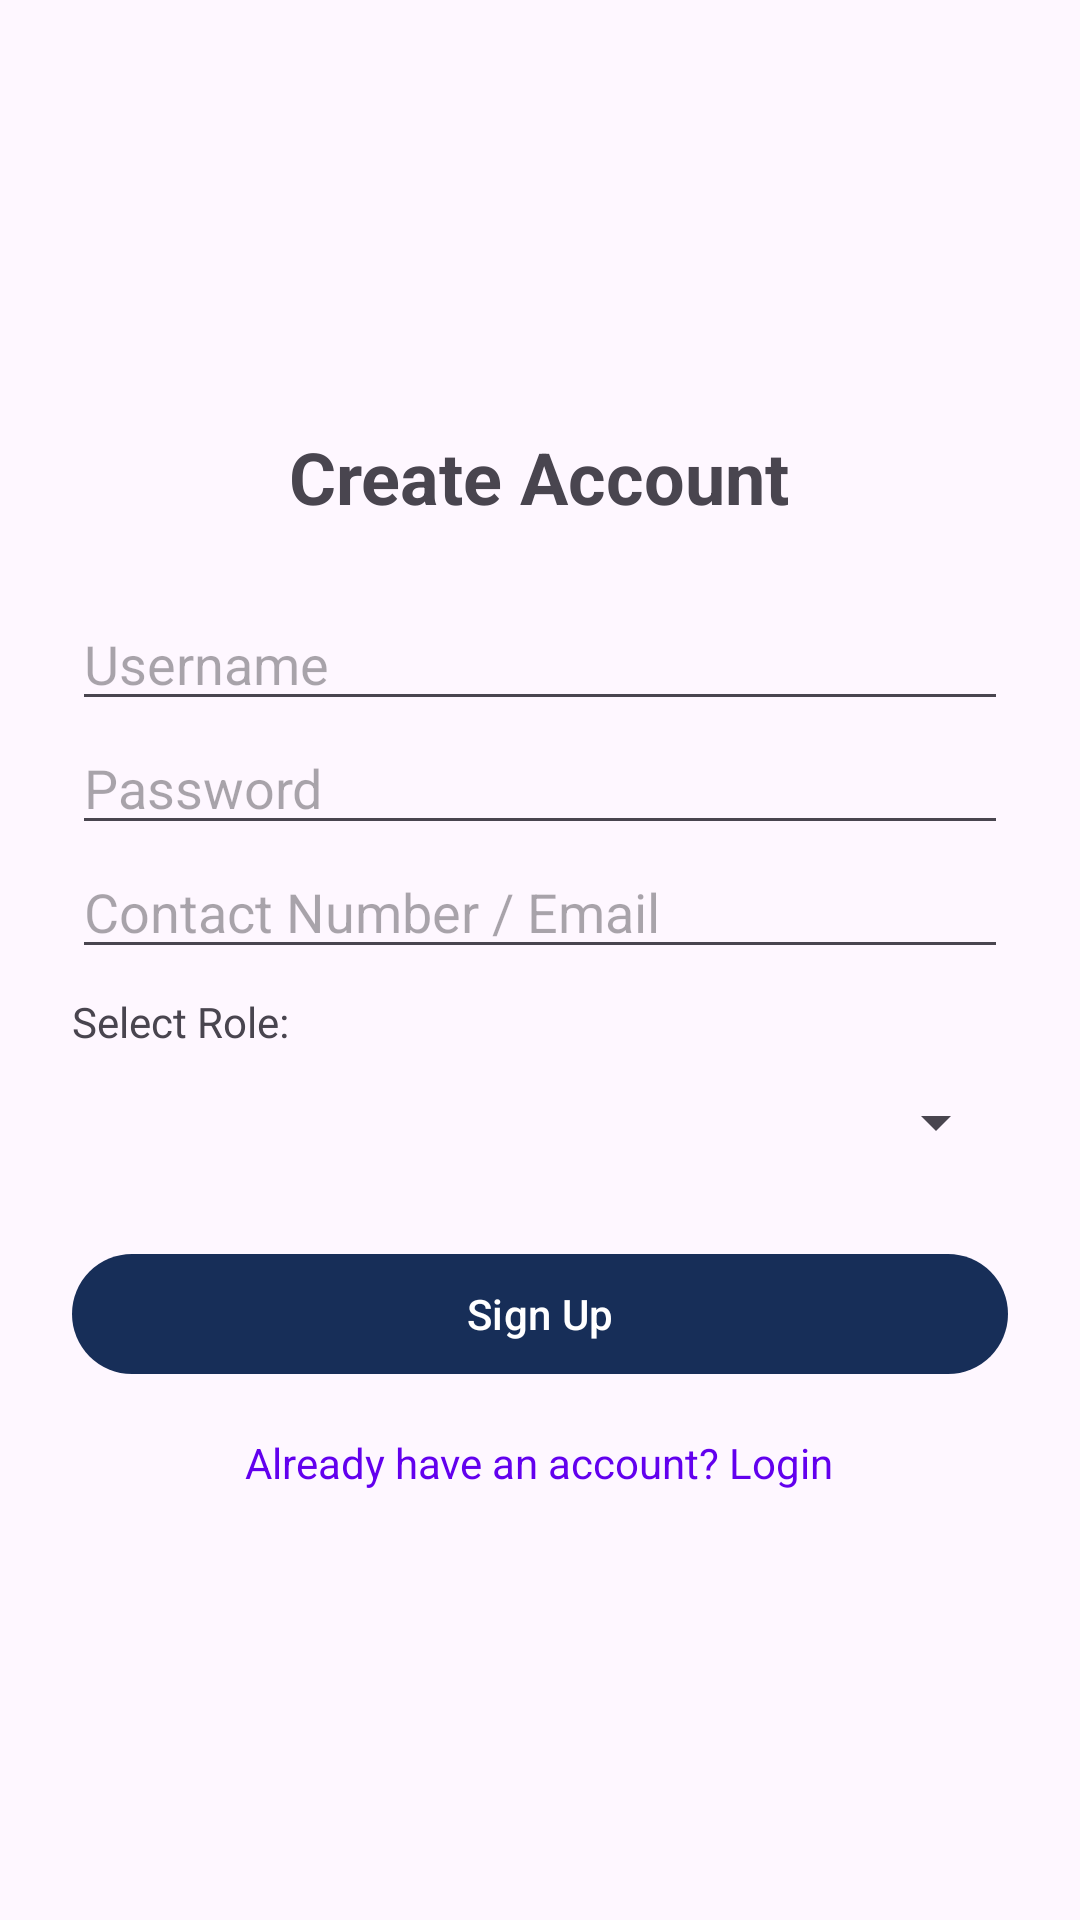

This screen was rendered from an Android layout file. Write that file and the resources it references.
<!-- AndroidManifest.xml: application theme Theme.ShineAuto -->
<!-- res/layout/activity_signup.xml -->
<?xml version="1.0" encoding="utf-8"?>
<LinearLayout xmlns:android="http://schemas.android.com/apk/res/android"
    android:layout_width="match_parent"
    android:layout_height="match_parent"
    android:gravity="center"
    android:orientation="vertical"
    android:padding="24dp">

    <TextView
        android:layout_width="wrap_content"
        android:layout_height="wrap_content"
        android:text="Create Account"
        android:textSize="24sp"
        android:textStyle="bold"
        android:layout_marginBottom="24dp"/>

    <EditText
        android:id="@+id/signupUsername"
        android:layout_width="match_parent"
        android:layout_height="wrap_content"
        android:hint="Username" />

    <EditText
        android:id="@+id/signupPassword"
        android:layout_width="match_parent"
        android:layout_height="wrap_content"
        android:hint="Password"
        android:inputType="textPassword" />

    <EditText
        android:id="@+id/signupContact"
        android:layout_width="match_parent"
        android:layout_height="wrap_content"
        android:hint="Contact Number / Email"
        android:inputType="textEmailAddress" />

    <TextView
        android:layout_width="match_parent"
        android:layout_height="wrap_content"
        android:text="Select Role:"
        android:layout_marginTop="8dp"/>

    <Spinner
        android:id="@+id/roleSpinner"
        android:layout_width="match_parent"
        android:layout_height="48dp"
        android:layout_marginBottom="16dp" />

    <Button
        android:id="@+id/signupButton"
        android:layout_width="match_parent"
        android:layout_height="wrap_content"
        android:text="Sign Up" />

    <TextView
        android:id="@+id/loginRedirectText"
        android:layout_width="wrap_content"
        android:layout_height="wrap_content"
        android:text="Already have an account? Login"
        android:textColor="@color/design_default_color_primary"
        android:layout_marginTop="16dp" />

</LinearLayout>
<!-- resources referenced by this layout -->
<resources>
  <style name="Theme.ShineAuto" parent="Base.Theme.ShineAuto" />
  <style name="Base.Theme.ShineAuto" parent="Theme.Material3.DayNight.NoActionBar">
          
          <item name="colorPrimary">@color/blue</item>
          <item name="colorPrimaryVariant">@color/blue</item>
          <item name="android:statusBarColor">@color/blue</item>
          
      </style>
  <color name="blue">#FF172E58</color>
</resources>
